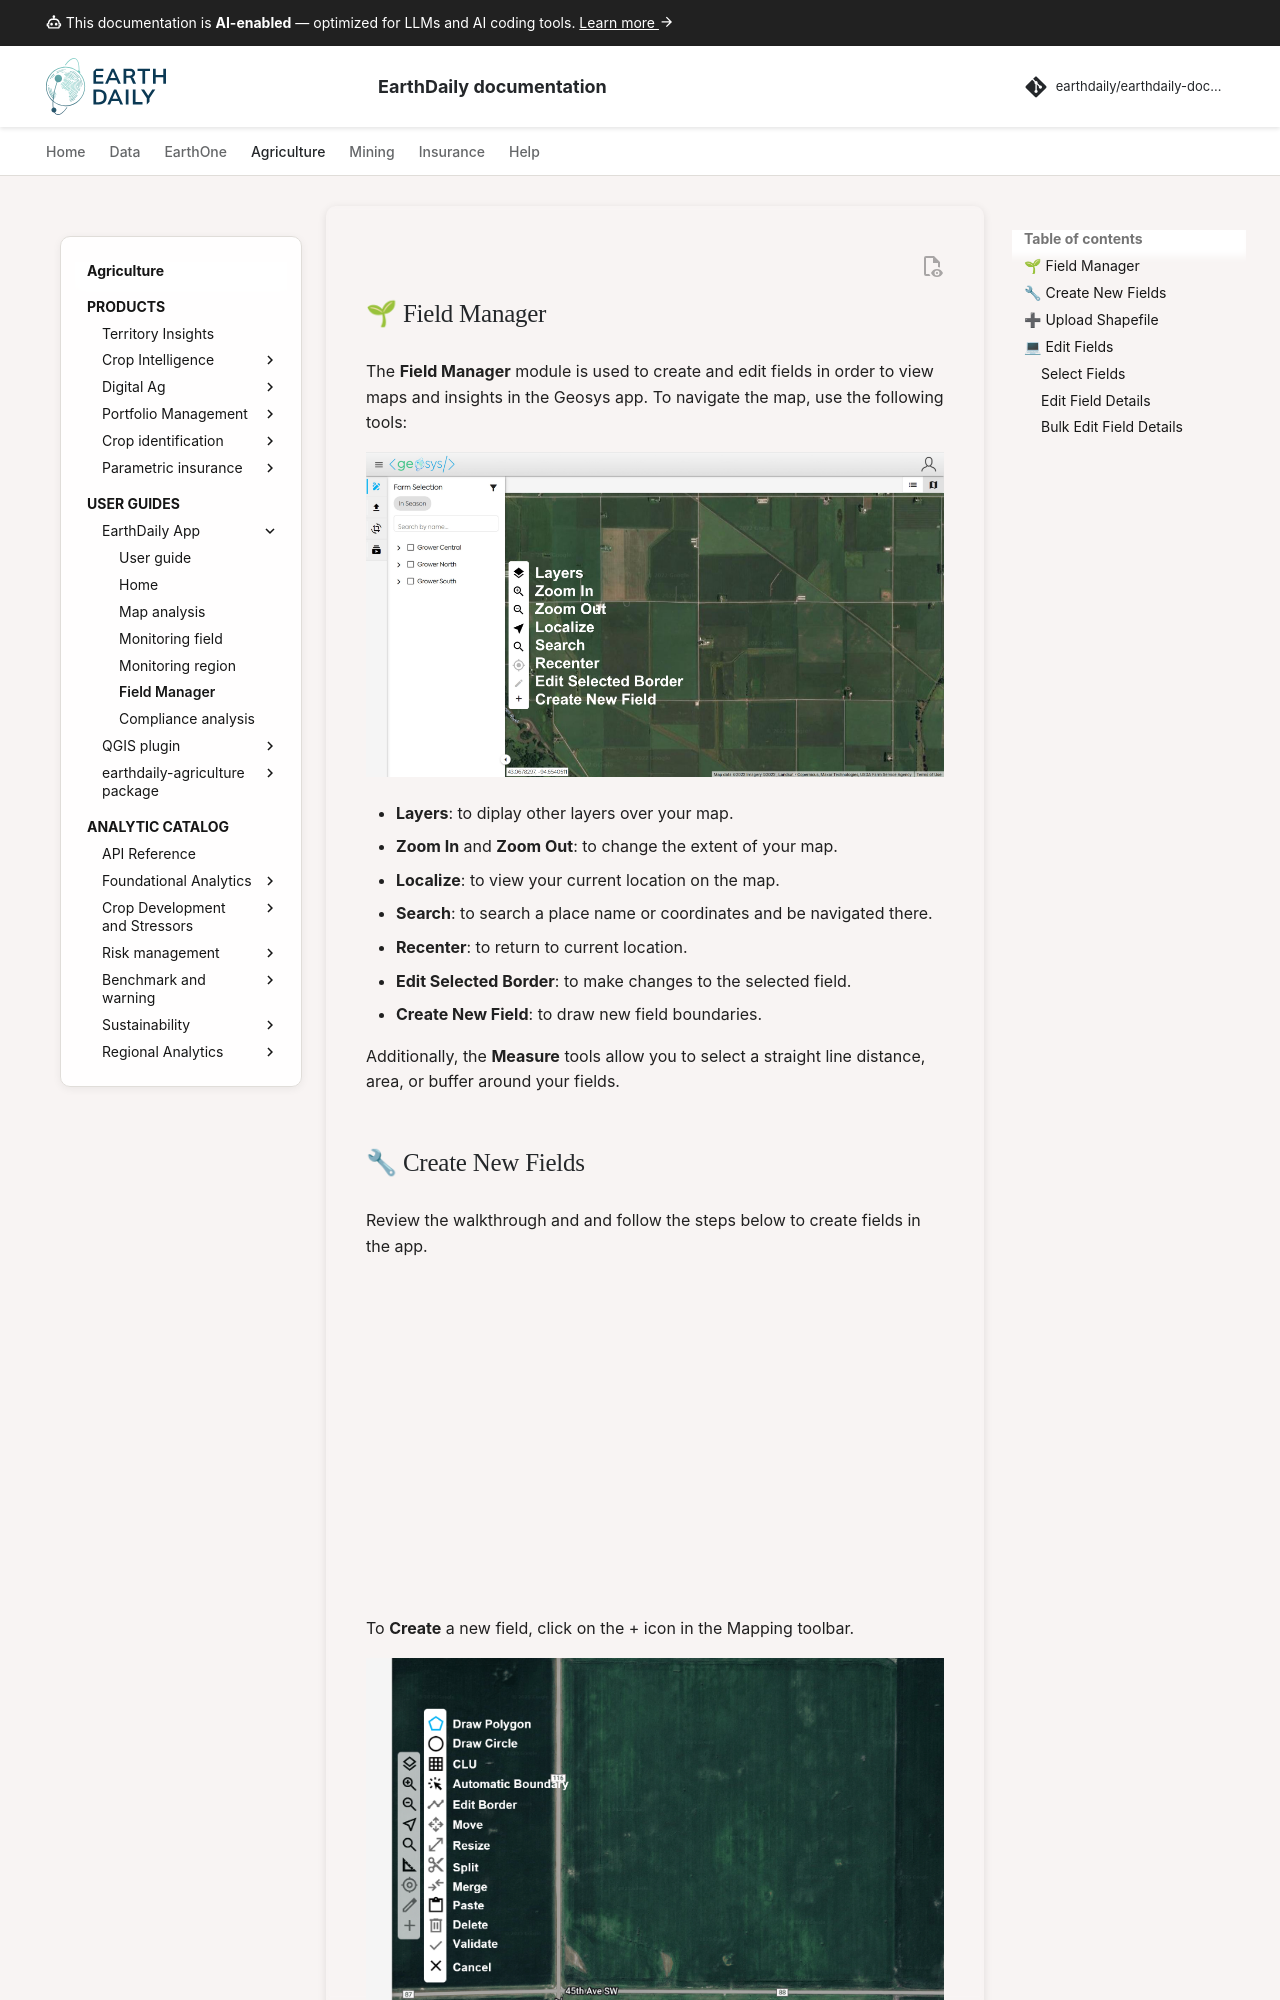

repository: earthdaily/earthdaily-documentation · page: agro/app/en-us/05. Field Manager/index.html · generator: mkdocs

## 🌱 Field Manager

The **Field Manager** module is used to create and edit fields in order to view maps and insights in the Geosys app. To navigate the map, use the following tools:

![Field_Navigation](../images/FM_Map_Toolbar.jpg)

- **Layers**: to diplay other layers over your map.
- **Zoom In** and **Zoom Out**: to change the extent of your map.
- **Localize**: to view your current location on the map.
- **Search**: to search a place name or coordinates and be navigated there.
- **Recenter**: to return to current location.
- **Edit Selected Border**: to make changes to the selected field.
- **Create New Field**: to draw new field boundaries.

Additionally, the **Measure** tools allow you to select a straight line distance, area, or buffer around your fields.
